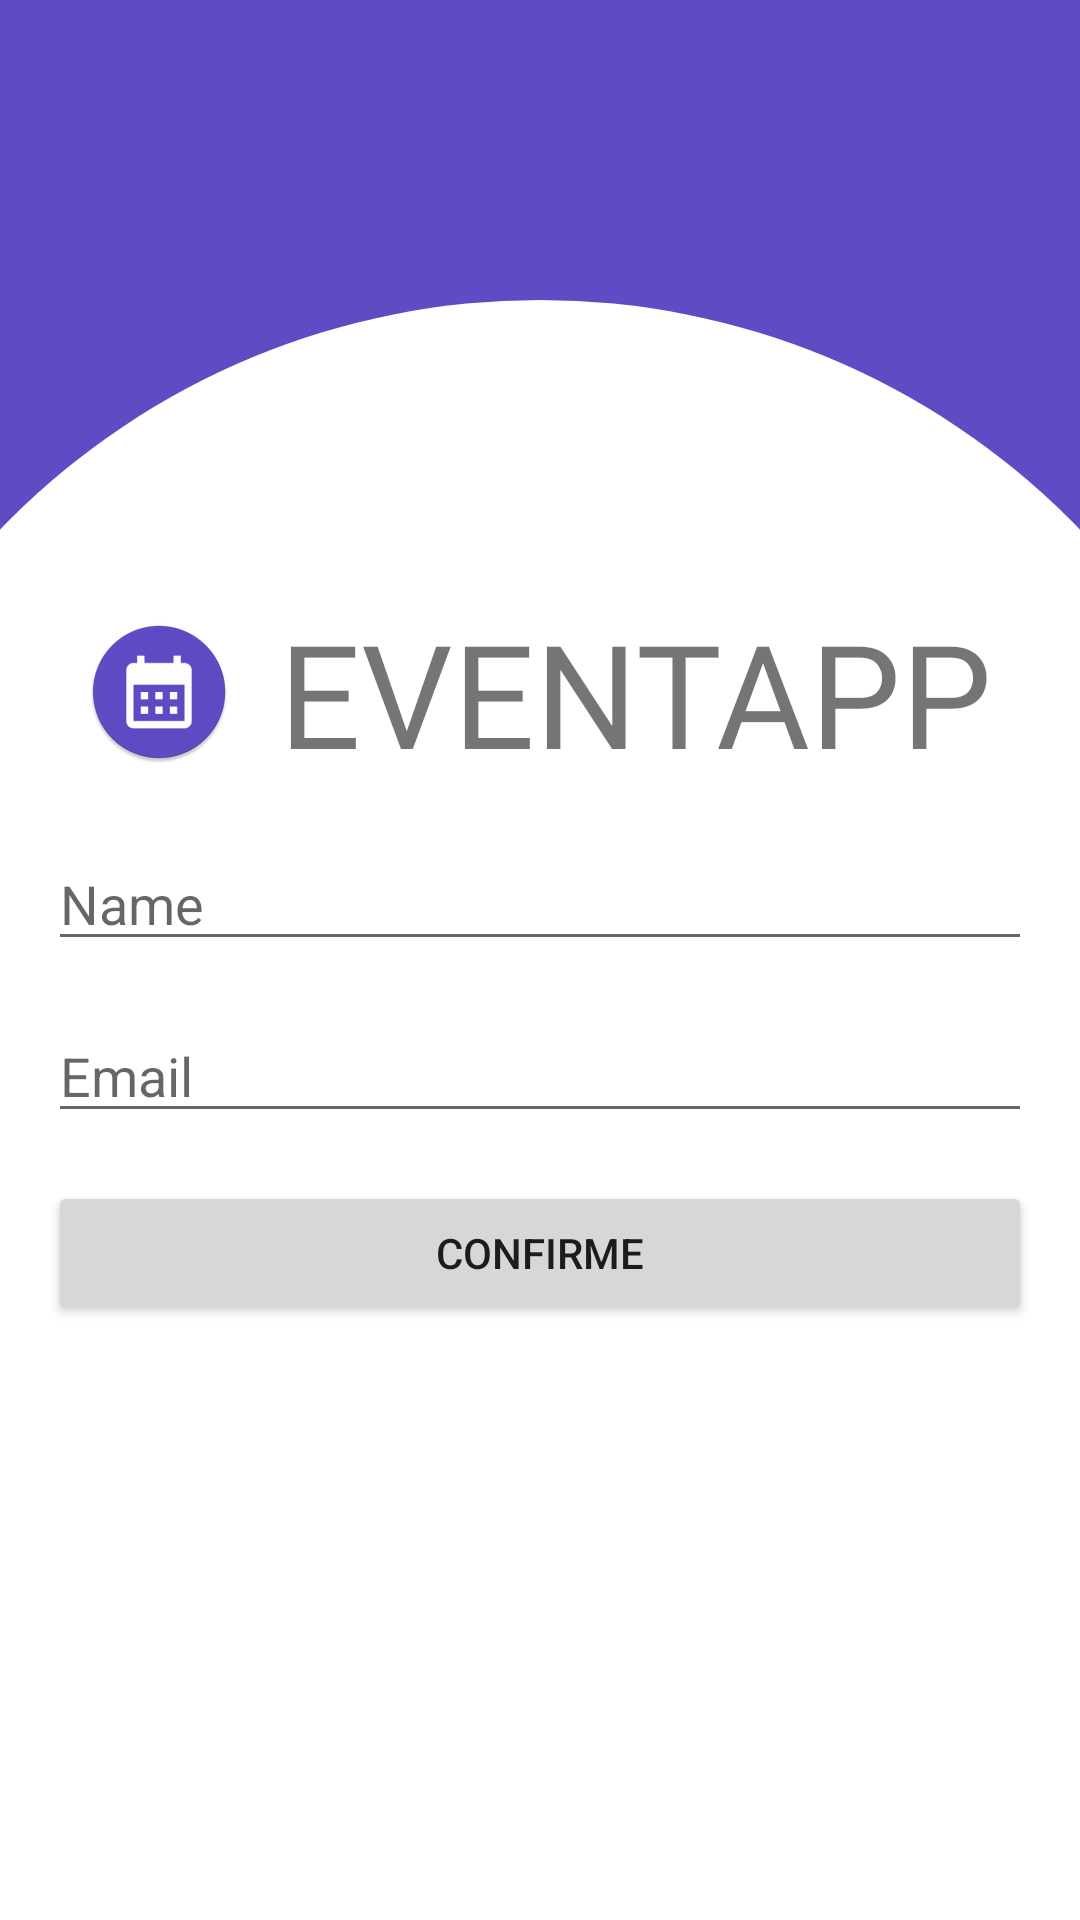

Produce the Android XML layout that renders to this screen, including the resource entries it uses.
<!-- AndroidManifest.xml: application theme Theme.EventApp -->
<!-- res/layout/activity_onboarding.xml -->
<?xml version="1.0" encoding="utf-8"?>
<androidx.constraintlayout.widget.ConstraintLayout xmlns:android="http://schemas.android.com/apk/res/android"
    android:id="@+id/lyOnboarding"
    xmlns:app="http://schemas.android.com/apk/res-auto"
    xmlns:tools="http://schemas.android.com/tools"
    android:layout_width="match_parent"
    android:layout_height="match_parent"
    android:layout_gravity="center_vertical"
    tools:context=".ui.onboarding.OnboardingActivity"
    android:background="@drawable/ic_onboarding_background">

        <ImageView
            android:id="@+id/ivLogo"
            android:layout_width="48dp"
            android:layout_height="48dp"
            android:src="@mipmap/ic_calendar_round"
            app:layout_constraintTop_toTopOf="@id/lbLogo"
            app:layout_constraintBottom_toBottomOf="@id/lbLogo"
            app:layout_constraintStart_toStartOf="parent"
            app:layout_constraintEnd_toStartOf="@id/lbLogo"
            app:layout_constraintHorizontal_chainStyle="packed"/>

        <TextView
            android:id="@+id/lbLogo"
            android:layout_width="wrap_content"
            android:layout_height="wrap_content"
            app:layout_constraintTop_toTopOf="parent"
            app:layout_constraintBottom_toTopOf="@id/edtName"
            app:layout_constraintStart_toEndOf="@id/ivLogo"
            app:layout_constraintEnd_toEndOf="parent"
            android:layout_marginStart="16dp"
            android:fontFamily="@font/baloo_chettan"
            android:text="EVENTAPP"
            android:textSize="48sp"
            app:layout_constraintVertical_chainStyle="packed"/>

    <EditText
        android:id="@+id/edtName"
        android:layout_width="0dp"
        android:layout_height="wrap_content"
        app:layout_constraintTop_toBottomOf="@id/lbLogo"
        app:layout_constraintBottom_toTopOf="@id/edtEmail"
        app:layout_constraintStart_toStartOf="parent"
        app:layout_constraintEnd_toEndOf="parent"
        android:layout_marginTop="16dp"
        android:layout_marginStart="16dp"
        android:layout_marginEnd="16dp"
        android:inputType="textPersonName"
        android:hint="Name"
        app:layout_constraintVertical_chainStyle="packed"/>

    <EditText
        android:id="@+id/edtEmail"
        android:layout_width="0dp"
        android:layout_height="wrap_content"
        app:layout_constraintTop_toBottomOf="@id/edtName"
        app:layout_constraintStart_toStartOf="@id/edtName"
        app:layout_constraintEnd_toEndOf="@id/edtName"
        app:layout_constraintBottom_toTopOf="@id/btnSave"
        android:layout_marginTop="16dp"
        android:inputType="textEmailAddress"
        android:hint="Email"
         app:layout_constraintVertical_chainStyle="packed"/>

    <Button
        android:id="@+id/btnSave"
        android:layout_width="0dp"
        android:layout_height="wrap_content"
        app:layout_constraintTop_toBottomOf="@id/edtEmail"
        app:layout_constraintStart_toStartOf="@id/edtName"
        app:layout_constraintEnd_toEndOf="@id/edtName"
        app:layout_constraintBottom_toBottomOf="parent"
        android:layout_marginTop="16dp"
        android:text="Confirme"/>

</androidx.constraintlayout.widget.ConstraintLayout>
<!-- resources referenced by this layout -->
<resources>
  <!-- drawable ic_onboarding_background (drawable) -->
  <?xml version="1.0" encoding="utf-8"?>
  <layer-list xmlns:android="http://schemas.android.com/apk/res/android">
    <item>
      <shape android:shape="rectangle">
        <solid android:color="@color/primary"/>
      </shape>
    </item>
    <item
        android:top="100dp"
        android:bottom="0dp"
        android:left="-70dp"
        android:right="-70dp">
  
      <shape xmlns:android="http://schemas.android.com/apk/res/android"
          android:innerRadius="50dp"
          android:shape="rectangle"
          android:useLevel="true">
  
        <solid android:color="@android:color/white"/>
        <corners
  
            android:bottomLeftRadius="0dp"
            android:topLeftRadius="260dp"
            android:topRightRadius="260dp"/>
  
      </shape>
    </item>
  </layer-list>
  <!-- mipmap ic_calendar_round: png bitmap (mipmap-hdpi, 3106 bytes) -->
  <style name="Theme.EventApp" parent="Theme.MaterialComponents.DayNight.DarkActionBar">
          
          <item name="colorPrimary">@color/purple_500</item>
          <item name="colorPrimaryVariant">@color/purple_700</item>
          <item name="colorOnPrimary">@color/white</item>
          
          <item name="colorSecondary">@color/teal_200</item>
          <item name="colorSecondaryVariant">@color/teal_700</item>
          <item name="colorOnSecondary">@color/black</item>
          
          <item name="android:statusBarColor" tools:targetApi="l">?attr/colorPrimaryVariant</item>
          
      </style>
  <color name="primary">#5F4BC4</color>
  <color name="purple_500">#FF6200EE</color>
  <color name="purple_700">#FF3700B3</color>
  <color name="white">#FFFFFFFF</color>
  <color name="teal_200">#FF03DAC5</color>
  <color name="teal_700">#FF018786</color>
  <color name="black">#FF000000</color>
</resources>
